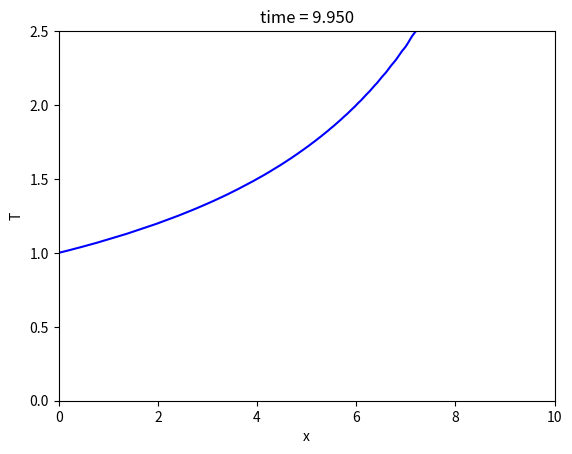

The script that saved this image:
# -*- coding: utf-8 -*-
"""
Created on Tue Mar 19 12:38:22 2019

[redacted]
"""


import numpy as np
import scipy.linalg as la
import matplotlib.pyplot as plt
#import scipy.special as sp

#constants (in SI units)
L = 10. #length of x grid


N = 400 #number of cells; there should be N + 2 points, though

#boundary points
a = 0.
b = L

h = (b - a) / (N - 2) #cell width

#more constants
v0 = 1
tau = h * 0.9


#x grid (cell-edge)
x = np.arange(a - (h / 2.), b + (3. * h / 2.), h)


rho = np.zeros_like(x)
rho = 1 + np.exp(-200 * (x / L - 0.5)**2)
v = np.ones_like(x)
v = 1.2 - x / L

#define A and B matrices
A = np.identity(N)
B = np.identity(N)
A[0,0] = 1
A[-1,-1] = 1
B[0,0] = 0
#B[-1,-2] = 2
#B[-1,-3] = -1
B[-1,-1] = 0
for n in range(1,N - 1):
    C1 = -tau * v[n + 1] / (4 * h)
    C2 = -tau * v[n - 1] / (4 * h)
    A[n,n - 1] = C2
    A[n,n] =  1
    A[n,n + 1] = -C1
    B[n,n - 1] = -C2
    B[n,n] = 1
    B[n,n + 1] = C1
    
    
#matrix multiplication to get the rhs 
r = B @ rho



# load r[1] and r[-1] as appropriate
# for the boundary conditions
r[0] = 2 - r[1]
r[-1] = 2 * r[-2] - r[-3]
#%%
# load the new T directly into T itself


k = 0
t = 0
tmax = 10
plt.figure(1) # Open the figure window
# the loop that steps the solution along

while t < tmax:
    k = k + 1
    t = t + tau
    
    rho = la.solve(A,r)
    
    
    #matrix multiplication to get the rhs 
    r = B @ rho

    # load r[1] and r[-1] as appropriate
    # for the boundary conditions
    r[0] = 2 - r[1]
    r[-1] = 2 * r[-2] - r[-3]
    
    # Use leapfrog and the boundary conditions to load
    # ynew with y at the next time step using y and yold
    # update yold and y for next timestep
    # remember to use np.copy
    # make plots every 50 time steps
    
    #Texact = np.sin(np.pi * x / L) * np.exp(-np.pi**2 * D * t / L**2)
    
    #error = np.sqrt( np.mean( (T - Texact)**2 ))
    
    if k % 10 == 0:
        plt.clf() # clear the figure window
        #plt.plot(x,Texact,'b-')
        plt.plot(x,rho,'b-')
        plt.xlabel('x')
        plt.ylabel('T')
        plt.title('time = {:1.3f}'.format(t))
        plt.ylim([0,2.5])
        plt.xlim([a,b])
        plt.draw() # Draw the plot
        plt.pause(0.1) # Give the computer time to draw

